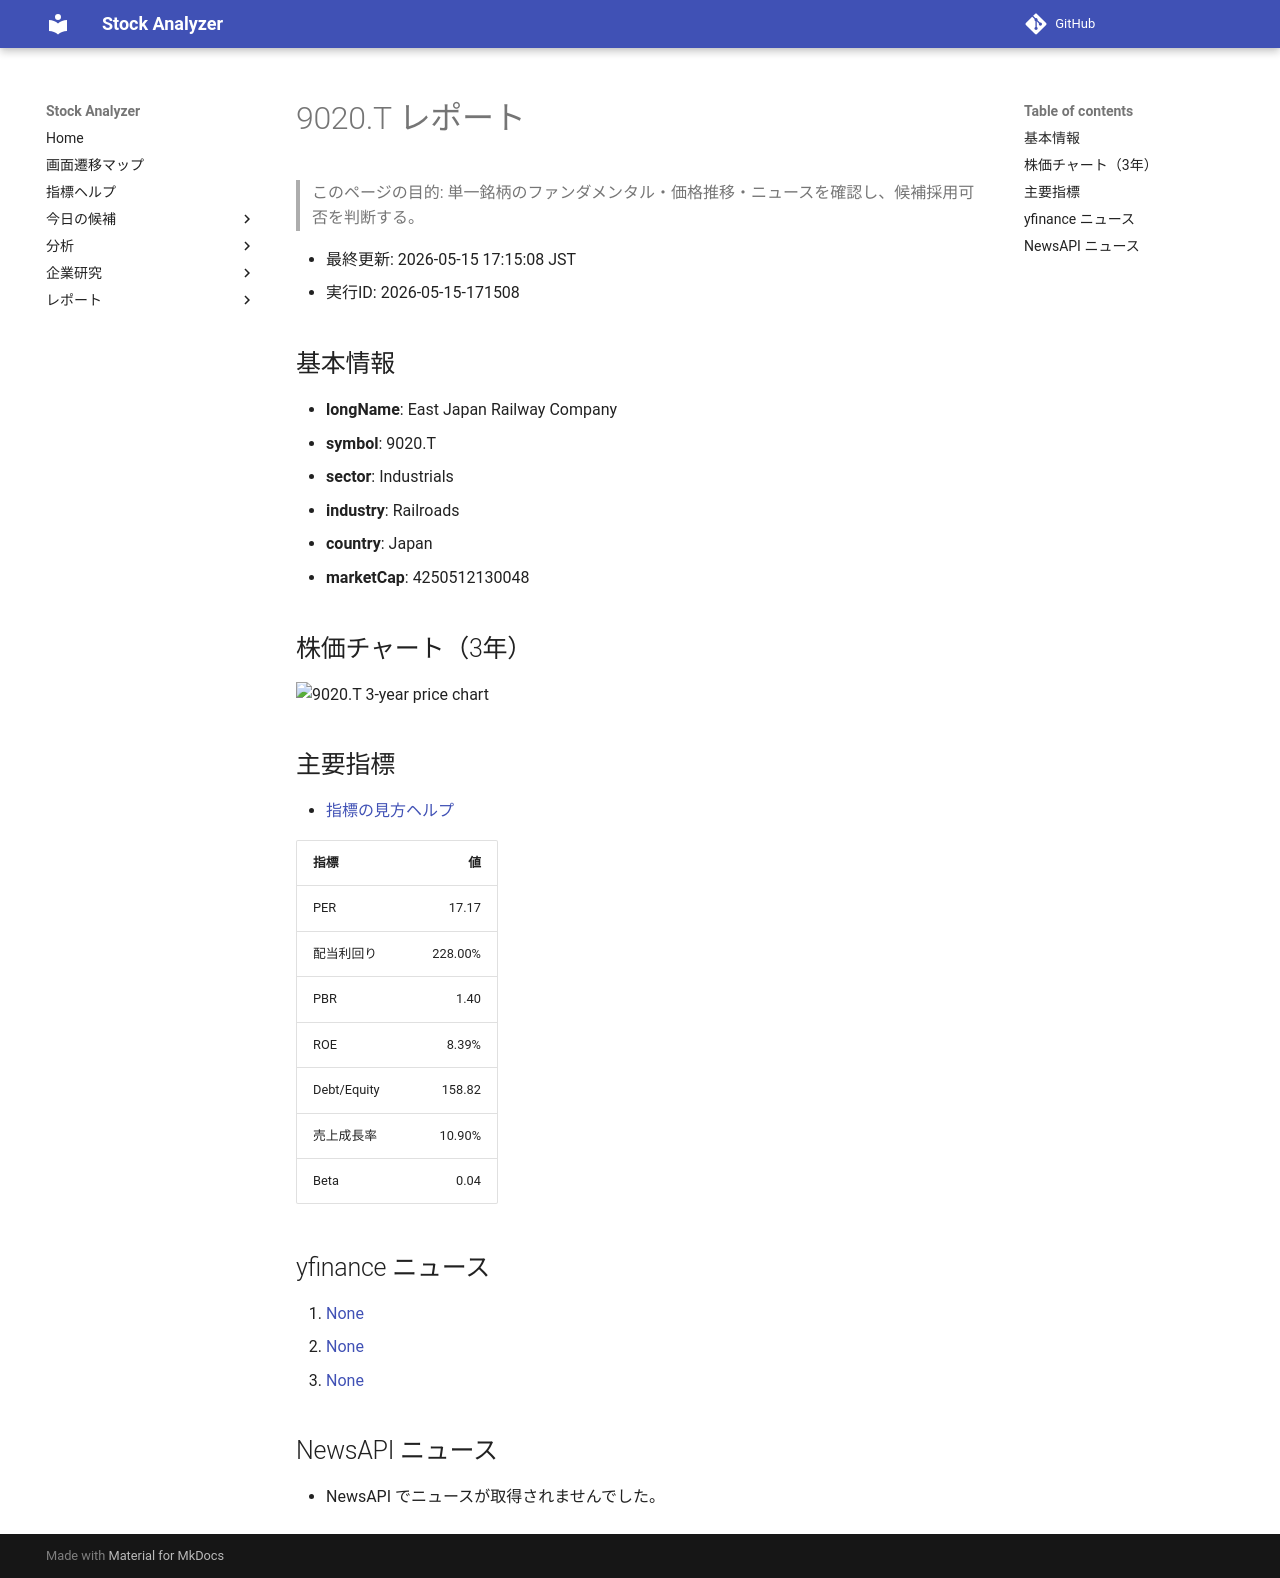

repository: Yumi-note/Making-APP · page: reports/2026-05-15/171508/9020_T/index.html · generator: mkdocs

# 9020.T レポート

> このページの目的: 単一銘柄のファンダメンタル・価格推移・ニュースを確認し、候補採用可否を判断する。

- 最終更新: 2026-05-15 17:15:08 JST
- 実行ID: 2026-05-15-171508

## 基本情報

- **longName**: East Japan Railway Company
- **symbol**: 9020.T
- **sector**: Industrials
- **industry**: Railroads
- **country**: Japan
- **marketCap**: 4250512130048

## 株価チャート（3年）

![9020.T 3-year price chart](9020_T_3y.png)

## 主要指標

- [指標の見方ヘルプ](../../../../indicators.md)

| 指標 | 値 |
|---|---:|
| PER | 17.17 |
| 配当利回り | 228.00% |
| PBR | 1.40 |
| ROE | 8.39% |
| Debt/Equity | 158.82 |
| 売上成長率 | 10.90% |
| Beta | 0.04 |

## yfinance ニュース

1. [None](None)
2. [None](None)
3. [None](None)

## NewsAPI ニュース

- NewsAPI でニュースが取得されませんでした。
